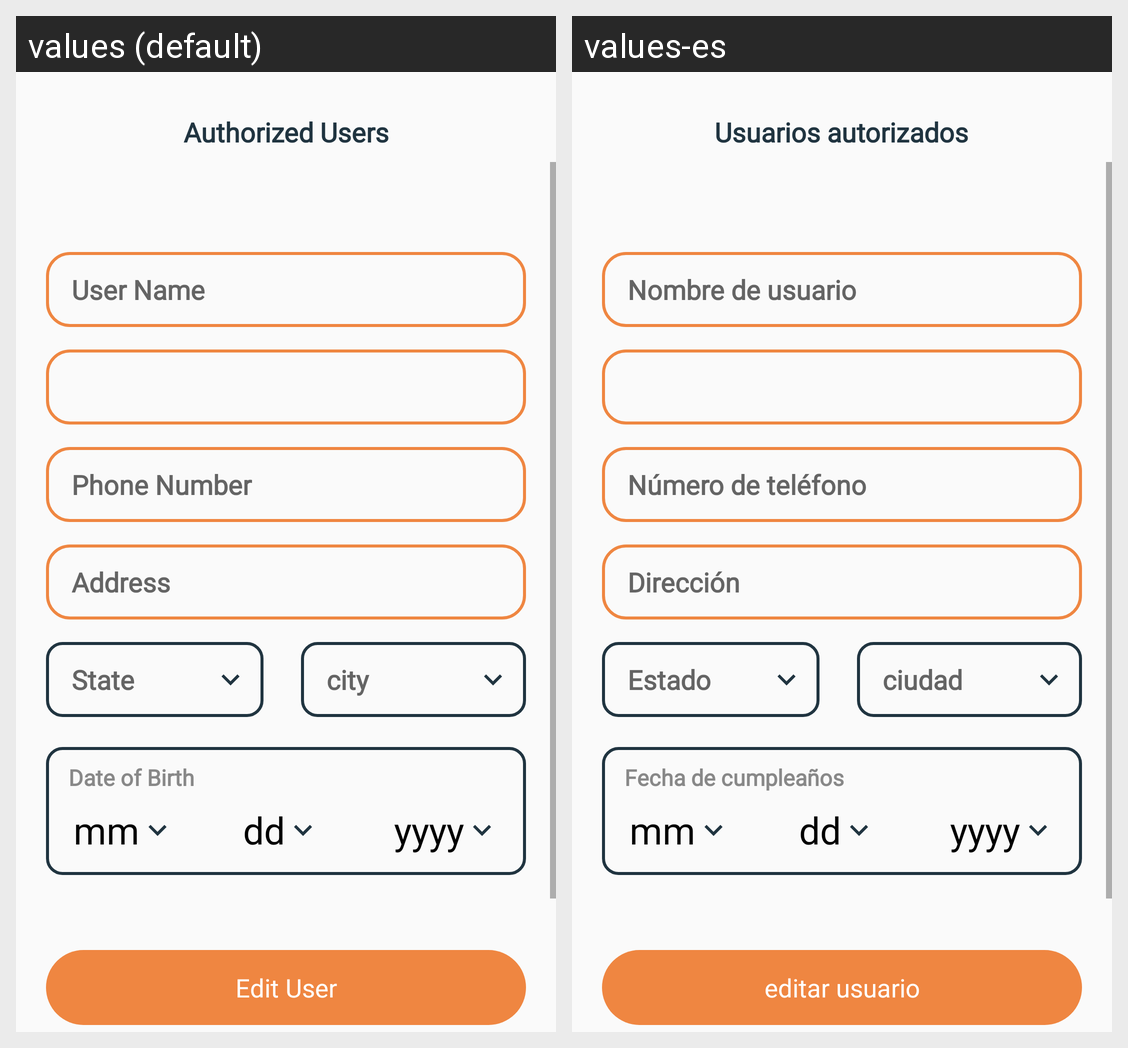

Here is an Android app screen in its default locale and in the app's own translations. Write out the translated-string differences for the strings that appear on this screen.
Android screen res/layout/activity_update_authuser.xml rendered under 2 locales, left to right: values (default), values-es. Device: Nexus 5 (rendered at 1080×1920; each locale shown at half size, 540×960, under a caption strip naming it); theme Theme.ZeraApp.
Strings drawn on this screen, with the default value and each locale's value (text and hints the layout hard-codes, and strings that could not be matched under every locale, appear in the picture but are not listed):

authUser
  values: Authorized Users
  values-es: Usuarios autorizados

userName
  values: User Name
  values-es: Nombre de usuario

phoneNumber
  values: Phone Number
  values-es: Número de teléfono

address
  values: Address
  values-es: Dirección

state
  values: State
  values-es: Estado

city
  values: city
  values-es: ciudad

dateofBirth
  values: Date of Birth
  values-es: Fecha de cumpleaños

edituser
  values: Edit User
  values-es: editar usuario
